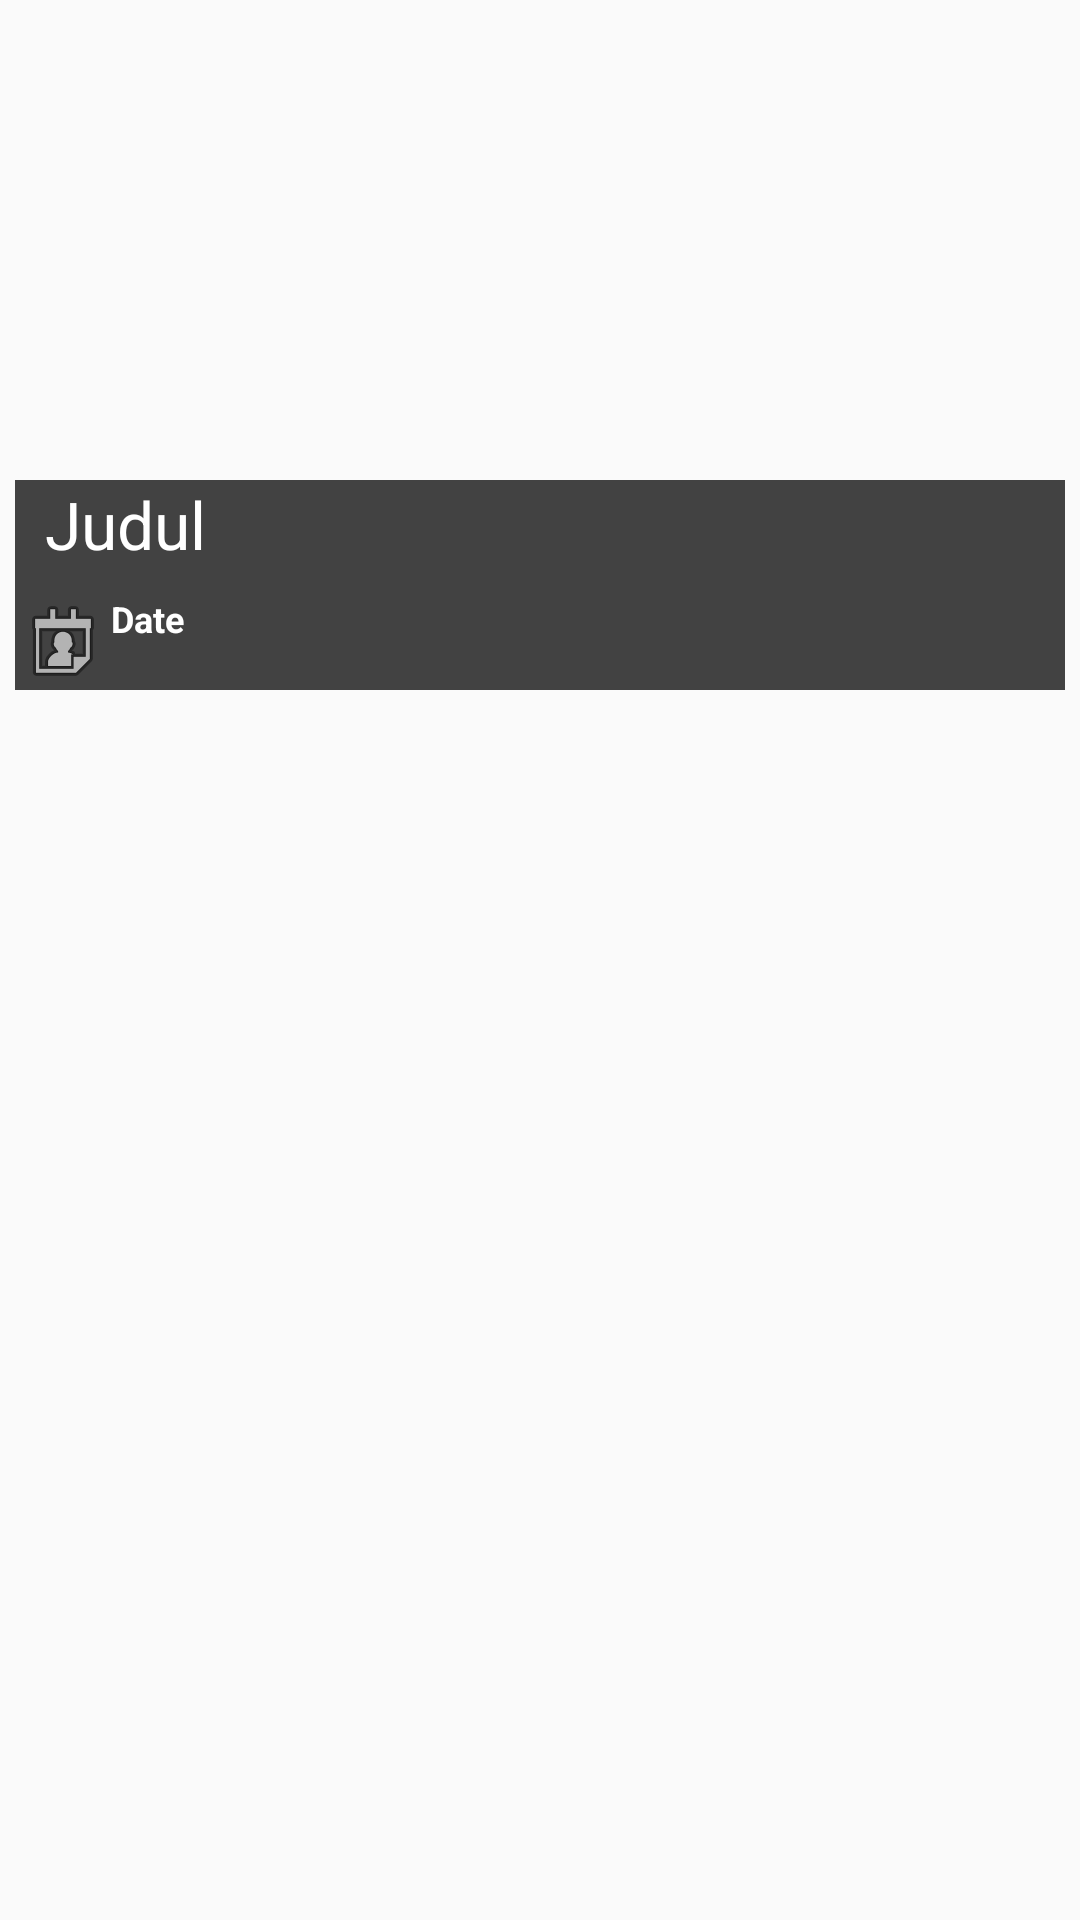

This screen was rendered from an Android layout file. Write that file and the resources it references.
<!-- AndroidManifest.xml: application theme Theme.AppCompat.Light.NoActionBar -->
<!-- res/layout/list_row_lowongan.xml -->
<?xml version="1.0" encoding="utf-8"?>
<RelativeLayout xmlns:android="http://schemas.android.com/apk/res/android"
    xmlns:app="http://schemas.android.com/apk/res-auto"
    android:layout_width="match_parent"
    android:layout_height="match_parent"
    android:orientation="vertical">

    <ImageView
        android:id="@+id/imageViewLowonganFoto"
        android:layout_width="match_parent"
        android:layout_height="230dp"
        android:layout_alignParentEnd="true"
        android:layout_alignParentLeft="true"
        android:layout_alignParentRight="true"
        android:layout_alignParentStart="true"
        android:layout_alignParentTop="true"
        android:layout_marginBottom="8dp"
        android:layout_marginLeft="5dp"
        android:layout_marginRight="5dp"
        android:layout_marginTop="0dp" />

    <RelativeLayout
        android:layout_width="match_parent"
        android:layout_height="70dp"
        android:layout_alignBottom="@+id/imageViewLowonganFoto"
        android:layout_alignParentStart="true"
        android:layout_marginLeft="5dp"
        android:layout_marginRight="5dp"
        android:background="#d51f1f1f">

        <TextView
            android:id="@+id/txtJudullowongan"
            android:layout_width="wrap_content"
            android:layout_height="wrap_content"
            android:layout_marginLeft="10dp"
            android:ellipsize="end"
            android:maxLines="1"
            android:text="Judul"
            android:textAppearance="?android:attr/textAppearanceLarge"
            android:textColor="#ffffff" />

        <ImageView
            android:id="@+id/imageView7"
            android:layout_width="wrap_content"
            android:layout_height="wrap_content"
            android:layout_alignParentBottom="true"
            android:layout_alignStart="@+id/textViewNamaItem"
            app:srcCompat="@android:drawable/ic_menu_my_calendar" />

        <TextView
            android:id="@+id/textViewLowonganTanggal"
            android:layout_width="wrap_content"
            android:layout_height="wrap_content"
            android:layout_alignTop="@+id/imageView7"
            android:layout_toEndOf="@+id/imageView7"
            android:text="Date"
            android:textColor="#ffffff"
            android:textSize="12dp"
            android:textStyle="bold" />
    </RelativeLayout>

</RelativeLayout>
<!-- resources referenced by this layout -->
<resources>

</resources>
